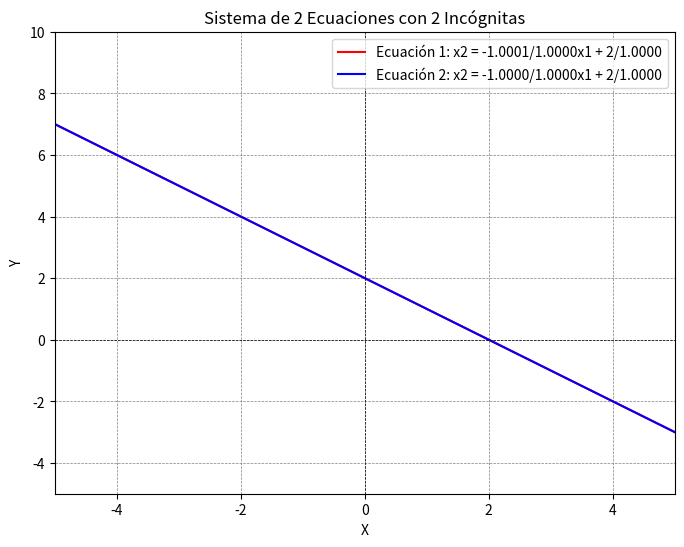

Recreate this plot in Python.
import numpy as np
import matplotlib.pyplot as plt

# Definir las ecuaciones
def eq1(x):
    return -1.0001/1.0000 * x + 2/1.0000  

def eq2(x):
    return -1.0000/1.0000 * x + 2/1.0000  

# Crear un rango de valores para x
x = np.linspace(-5, 5, 100)

# Calcular y para cada ecuación
y1 = eq1(x)
y2 = eq2(x)

# Crear la figura
plt.figure(figsize=(8, 6))

# Graficar las líneas
plt.plot(x, y1, label='Ecuación 1: x2 = -1.0001/1.0000x1 + 2/1.0000', color='red')
plt.plot(x, y2, label='Ecuación 2: x2 = -1.0000/1.0000x1 + 2/1.0000', color='blue')

# Configurar límites y etiquetas
plt.xlim(-5, 5)
plt.ylim(-5, 10)
plt.axhline(0, color='black',linewidth=0.5, ls='--')
plt.axvline(0, color='black',linewidth=0.5, ls='--')
plt.grid(color = 'gray', linestyle = '--', linewidth = 0.5)
plt.title('Sistema de 2 Ecuaciones con 2 Incógnitas')
plt.xlabel('X')
plt.ylabel('Y')
plt.legend()

# Mostrar la gráfica
plt.show()